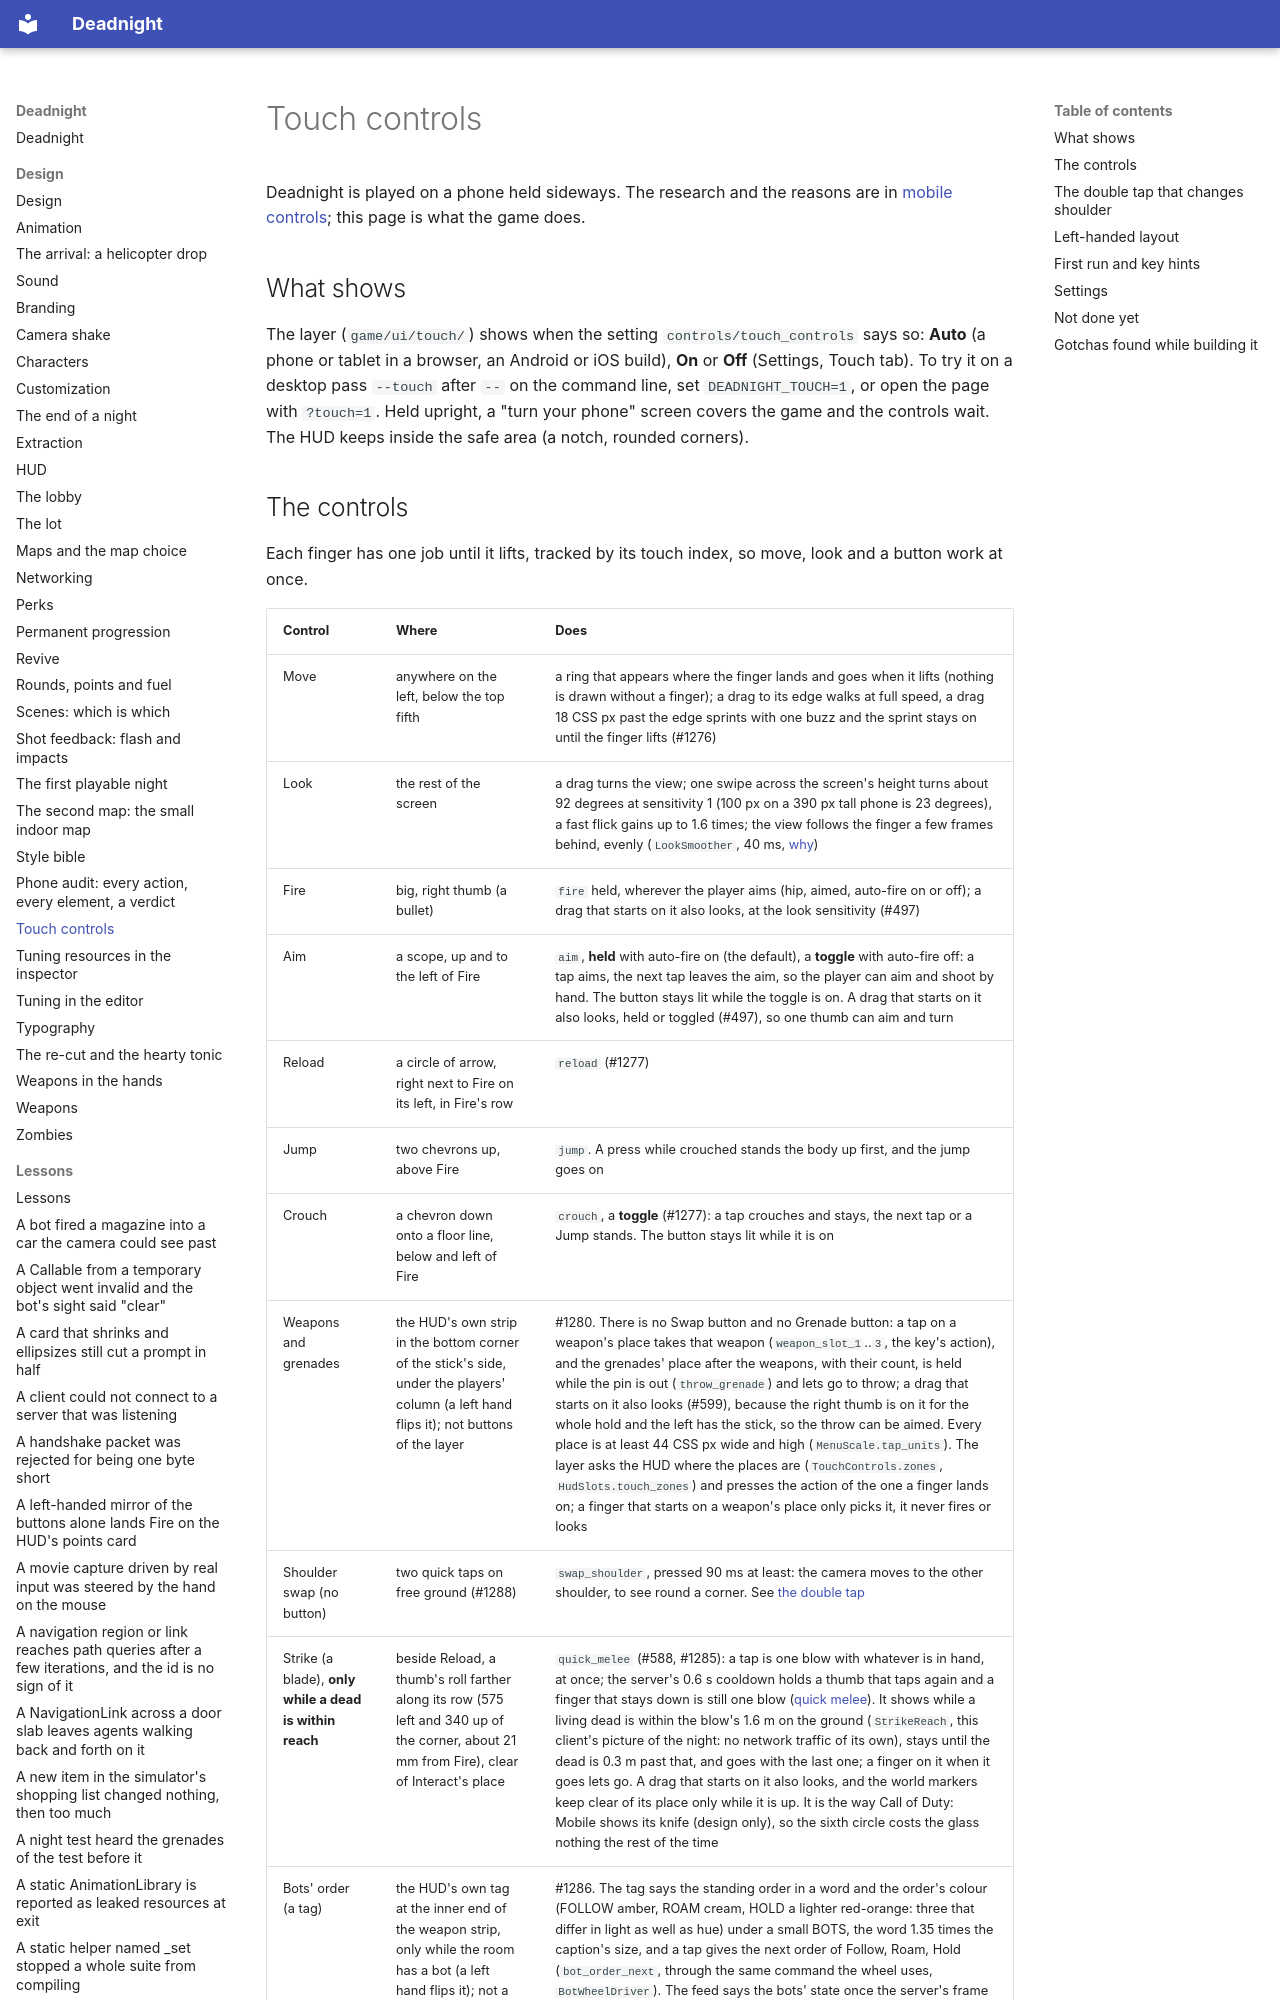

repository: Ryubara/deadnight · page: design/touch-controls/index.html · generator: mkdocs

# Touch controls

Deadnight is played on a phone held sideways. The research and the reasons are in
[mobile controls](../research/mobile-controls.md); this page is what the game does.

## What shows

The layer (`game/ui/touch/`) shows when the setting `controls/touch_controls` says so: **Auto** (a phone or tablet in a
browser, an Android or iOS build), **On** or **Off** (Settings, Touch tab). To try it on a desktop pass `--touch`
after `--` on the command line, set `DEADNIGHT_TOUCH=1`, or open the page with `?touch=1`. Held upright, a "turn your
phone" screen covers the game and the controls wait. The HUD keeps inside the safe area (a notch, rounded corners).
